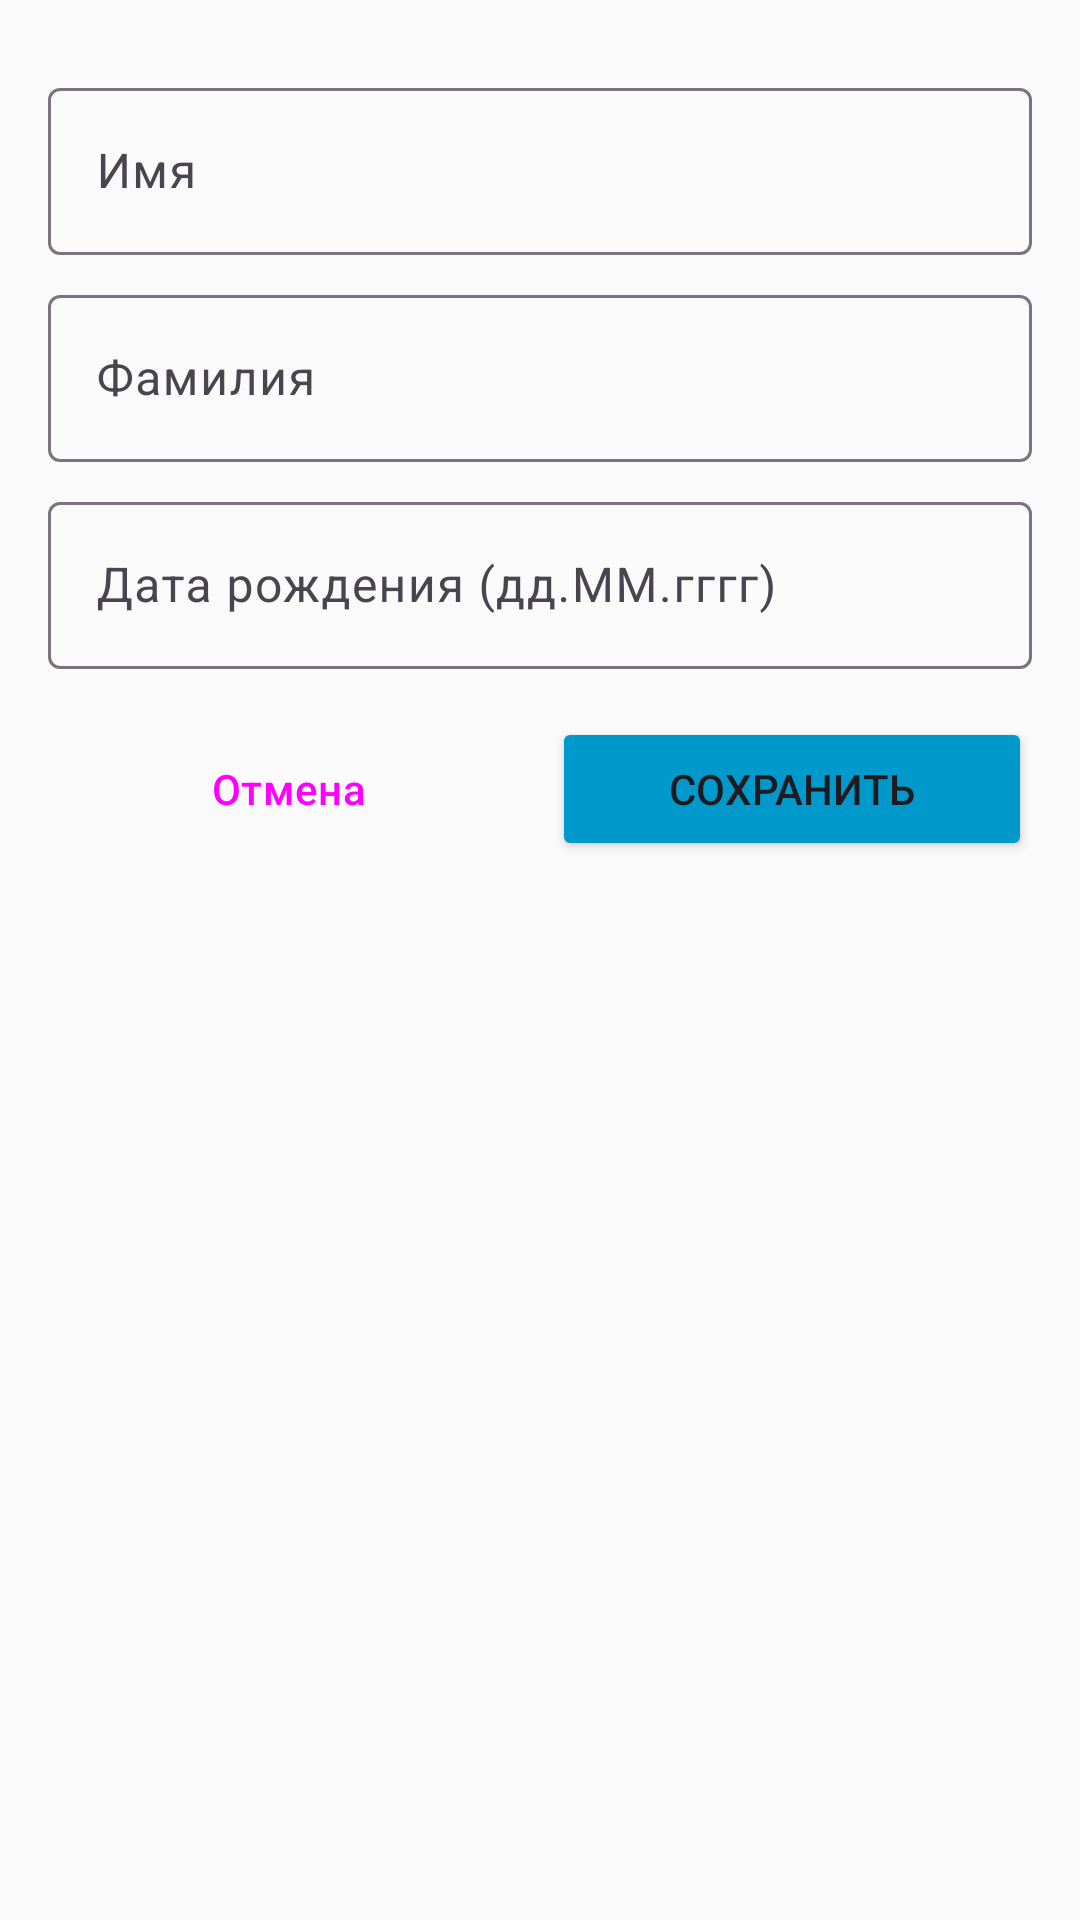

The Android layout XML behind this screen, and the referenced resources:
<!-- AndroidManifest.xml: application theme Theme.FrolovNails -->
<!-- res/layout/dialog_edit_profile.xml -->
<?xml version="1.0" encoding="utf-8"?>
<LinearLayout xmlns:android="http://schemas.android.com/apk/res/android"
    xmlns:app="http://schemas.android.com/apk/res-auto"
    android:layout_width="match_parent"
    android:layout_height="wrap_content"
    android:orientation="vertical"
    android:padding="16dp">

    <ProgressBar
        android:id="@+id/progressBar"
        android:layout_width="wrap_content"
        android:layout_height="wrap_content"
        android:layout_gravity="center"
        android:visibility="gone" />

    <com.google.android.material.textfield.TextInputLayout
        android:layout_width="match_parent"
        android:layout_height="wrap_content"
        android:layout_marginTop="8dp"
        app:endIconMode="clear_text">

        <com.google.android.material.textfield.TextInputEditText
            android:id="@+id/etFirstName"
            android:layout_width="match_parent"
            android:layout_height="wrap_content"
            android:hint="Имя" />

    </com.google.android.material.textfield.TextInputLayout>

    <com.google.android.material.textfield.TextInputLayout
        android:layout_width="match_parent"
        android:layout_height="wrap_content"
        android:layout_marginTop="8dp"
        app:endIconMode="clear_text">

        <com.google.android.material.textfield.TextInputEditText
            android:id="@+id/etLastName"
            android:layout_width="match_parent"
            android:layout_height="wrap_content"
            android:hint="Фамилия" />

    </com.google.android.material.textfield.TextInputLayout>

    <com.google.android.material.textfield.TextInputLayout
        android:layout_width="match_parent"
        android:layout_height="wrap_content"
        android:layout_marginTop="8dp"
        app:endIconMode="clear_text">

        <com.google.android.material.textfield.TextInputEditText
            android:id="@+id/etBirthDate"
            android:layout_width="match_parent"
            android:layout_height="wrap_content"
            android:hint="Дата рождения (дд.ММ.гггг)" />

    </com.google.android.material.textfield.TextInputLayout>

    <LinearLayout
        android:layout_width="match_parent"
        android:layout_height="wrap_content"
        android:layout_marginTop="16dp"
        android:orientation="horizontal">

        <Button
            android:id="@+id/btnCancel"
            android:layout_width="0dp"
            android:layout_height="wrap_content"
            android:layout_weight="1"
            android:text="Отмена"
            style="@style/Widget.Material3.Button.TextButton" />

        <Button
            android:id="@+id/btnSave"
            android:layout_width="0dp"
            android:layout_height="wrap_content"
            android:layout_weight="1"
            android:layout_marginStart="8dp"
            android:text="Сохранить"
            android:backgroundTint="@android:color/holo_blue_dark" />

    </LinearLayout>

</LinearLayout>
<!-- resources referenced by this layout -->
<resources>
  <style name="Theme.FrolovNails" parent="Theme.Material3.DayNight.NoActionBar">
          <item name="colorPrimary">@color/primary</item>
          <item name="colorPrimaryVariant">@color/primary_dark</item>
          <item name="colorOnPrimary">@color/text_on_primary</item>
          <item name="colorSecondary">@color/secondary</item>
          <item name="colorSecondaryVariant">@color/secondary_dark</item>
          <item name="colorOnSecondary">@color/text_primary</item>
          <item name="colorError">@color/error</item>
          <item name="colorOnError">@color/text_on_primary</item>
          <item name="android:statusBarColor">@color/primary_dark</item>
          <item name="android:windowBackground">@color/background</item>
      </style>
  <color name="primary">#C2185B</color>
  <color name="primary_dark">#880E4F</color>
  <color name="text_on_primary">#FFFFFF</color>
  <color name="secondary">#9E9E9E</color>
  <color name="secondary_dark">#757575</color>
  <color name="text_primary">#212121</color>
  <color name="error">#EF5350</color>
  <color name="background">#FAFAFA</color>
</resources>
